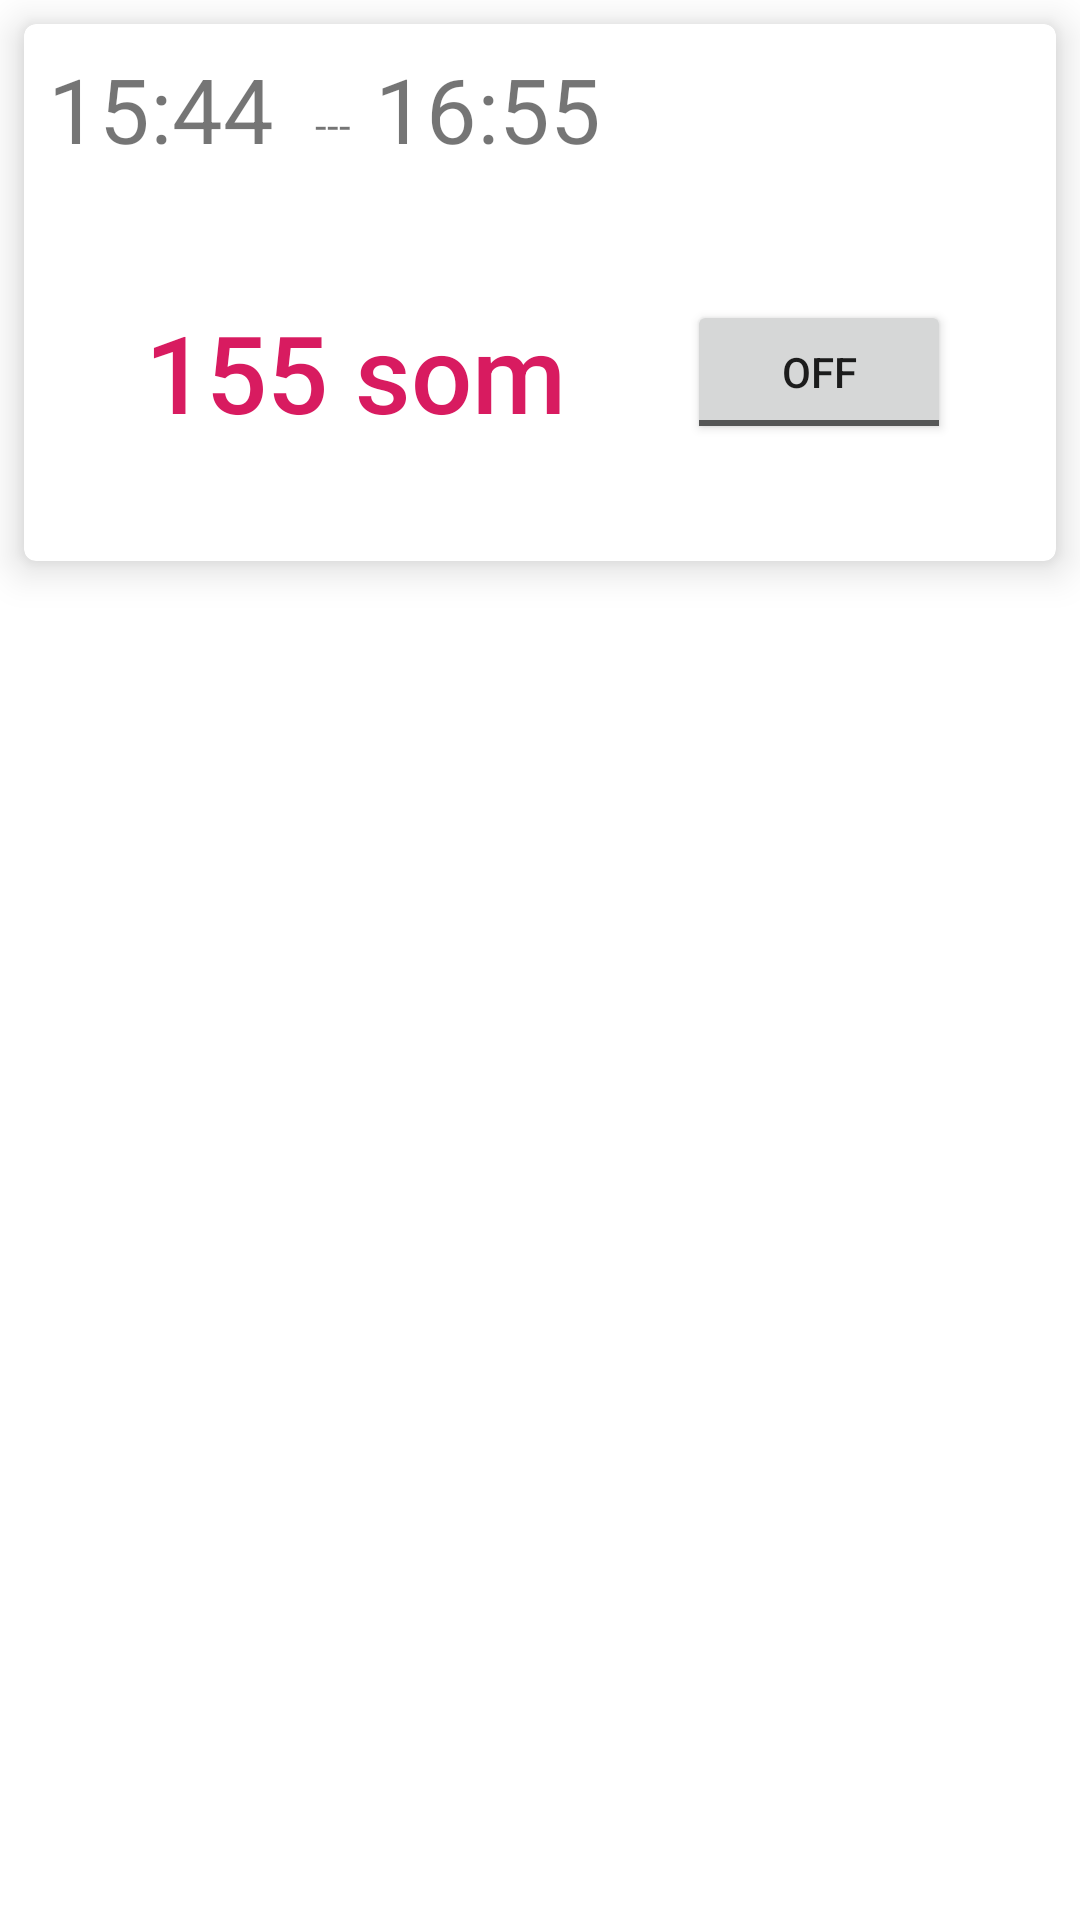

Android layout source for this screen:
<!-- AndroidManifest.xml: application theme Theme.Shrine -->
<!-- res/layout/task_item.xml -->
<?xml version="1.0" encoding="utf-8"?>
<layout xmlns:android="http://schemas.android.com/apk/res/android"
        xmlns:app="http://schemas.android.com/apk/res-auto"
        xmlns:tools="http://schemas.android.com/tools"
>

    <data>
        <import type="android.view.View.OnClickListener" />

        <variable
                name="task"
                type="com.example.sonyadmin.Task" />

        <variable
                name="listener"
                type="com.example.sonyadmin.TaskItemUserActionsListener" />
    </data>


<androidx.constraintlayout.widget.ConstraintLayout
        android:layout_width="match_parent"
        android:layout_height="wrap_content"
        app:layout_behavior="@string/appbar_scrolling_view_behavior"
        android:id="@+id/constraintLayout"
>
    
    <androidx.cardview.widget.CardView
            android:id="@+id/card_view"
            android:layout_gravity="center"
            android:layout_width="match_parent"
            android:layout_height="179dp"
            app:cardCornerRadius="4dp"
            app:layout_constraintTop_toTopOf="parent"
            android:layout_marginTop="8dp"
            app:layout_constraintStart_toStartOf="parent"
            android:layout_marginLeft="8dp"
            android:layout_marginStart="8dp"
            app:layout_constraintEnd_toEndOf="parent"
            android:layout_marginEnd="8dp"
            android:layout_marginRight="8dp"
            app:cardElevation="8dp"
    >

        <androidx.constraintlayout.widget.ConstraintLayout
                android:layout_height="match_parent"
                android:layout_width="match_parent"
        >

            <TextView
                    android:text="15:44"
                    android:layout_width="81dp"
                    android:layout_height="44dp"
                    android:id="@+id/textView"
                    android:textSize="30sp"
                    android:layout_marginTop="8dp"
                    app:layout_constraintTop_toTopOf="parent"
                    android:layout_marginStart="8dp"
                    app:layout_constraintStart_toStartOf="parent"
                    android:layout_marginLeft="8dp"
            />

            <TextView
                    android:text="16:55"
                    android:layout_width="81dp"
                    android:layout_height="44dp"
                    android:textSize="30sp"
                    android:id="@+id/textView4"
                    app:layout_constraintStart_toEndOf="@+id/textView2"
                    android:layout_marginLeft="8dp"
                    android:layout_marginStart="8dp"
                    app:layout_constraintBaseline_toBaselineOf="@+id/textView"
            />

            <TextView
                    android:text="@{task.idForTitle}"
                    android:layout_width="0dp"
                    android:layout_height="34dp"
                    android:id="@+id/textView5"
                    android:textAppearance="@style/TextAppearance.AppCompat.Widget.ActionMode.Title"
                    android:typeface="normal"
                    android:textSize="24sp"
                    android:ellipsize="none"
                    android:singleLine="true"
                    android:lineSpacingExtra="8sp"
                    android:textColor="@color/design_default_color_primary"
                    app:layout_constraintStart_toEndOf="@+id/textView4"
                    app:layout_constraintTop_toTopOf="@+id/textView4"
                    android:layout_marginBottom="8dp"
                    app:layout_constraintBottom_toBottomOf="@+id/textView4"
                    app:layout_constraintVertical_bias="0.95"
                    app:layout_constraintEnd_toEndOf="parent"
                    android:layout_marginLeft="8dp" android:layout_marginStart="8dp"/>

            <TextView
                    android:text="---"
                    android:layout_width="wrap_content"
                    android:layout_height="13dp"
                    android:id="@+id/textView2"
                    app:layout_constraintStart_toEndOf="@+id/textView"
                    android:layout_marginLeft="8dp"
                    android:layout_marginStart="8dp"
                    android:layout_marginTop="24dp"
                    app:layout_constraintTop_toTopOf="parent"
            />

            <androidx.constraintlayout.widget.Guideline
                    android:layout_width="wrap_content"
                    android:layout_height="wrap_content"
                    android:id="@+id/guideline"
                    app:layout_constraintGuide_begin="60dp"
                    android:orientation="horizontal"
            />

            <TextView
                    android:text="155 som"
                    android:layout_width="141dp"
                    android:layout_height="72dp"
                    android:id="@+id/textView3"
                    android:maxLines="2"
                    android:gravity="center"
                    android:ellipsize="none"
                    android:singleLine="true"
                    android:textAppearance="@style/TextAppearance.AppCompat.Widget.ActionMode.Title"
                    android:typeface="normal"
                    android:textSize="36sp"
                    android:lineSpacingExtra="8sp"
                    android:textColor="@color/colorAccent"
                    android:layout_marginTop="20dp"
                    app:layout_constraintTop_toTopOf="@+id/guideline"
                    android:layout_marginStart="40dp"
                    app:layout_constraintStart_toStartOf="parent"
                    android:layout_marginLeft="40dp"
            />

            <ToggleButton
                    android:text="Button"
                    android:layout_width="wrap_content"
                    android:layout_height="wrap_content"
                    android:id="@+id/button"
                    app:layout_constraintTop_toTopOf="@+id/textView3"
                    app:layout_constraintBottom_toBottomOf="@+id/textView3"
                    app:layout_constraintStart_toEndOf="@+id/textView3"
                    android:layout_marginLeft="40dp"
                    android:layout_marginStart="40dp"
                    android:onCheckedChanged="@{(button,checked)->listener.onTaskClicked(checked, task)}"

            />

        </androidx.constraintlayout.widget.ConstraintLayout>
    </androidx.cardview.widget.CardView>
</androidx.constraintlayout.widget.ConstraintLayout>
</layout>
<!-- resources referenced by this layout -->
<resources>
  <color name="colorAccent">#D81B60</color>
  <style name="Theme.Shrine" parent="Theme.MaterialComponents.Light.NoActionBar">
          
          <item name="colorPrimary">@color/colorPrimary</item>
          <item name="colorPrimaryDark">@color/colorPrimaryDark</item>
          <item name="colorAccent">@color/colorAccent</item>
      </style>
  <color name="colorPrimary">#008577</color>
  <color name="colorPrimaryDark">#00574B</color>
</resources>
